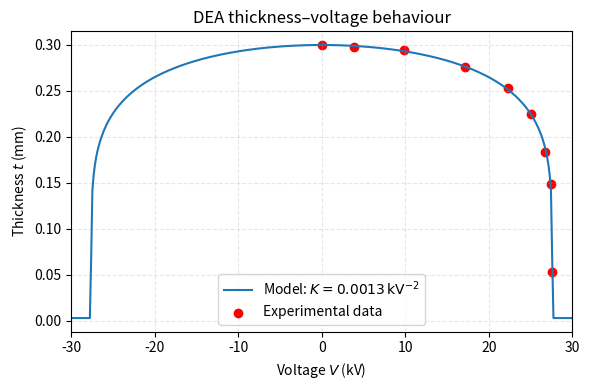

Here is the Python script that generated this plot:
import numpy as np
import matplotlib.pyplot as plt
from scipy.optimize import curve_fit

V_data = np.array([0.0, 3.9, 9.8, 17.1, 22.3, 25.0, 26.7, 27.4, 27.6])

t_data = np.array([0.300, 0.298, 0.295, 0.276, 0.253, 0.225, 0.184, 0.149, 0.053])

t0 = 0.300

def thickness_model(V, K):
    """
    DEA thickness model:
        t(V) = t0 * (1 - K * V^2)^(1/6)
    V in kV, K in kV^{-2}, t in mm.
    """
    inside = 1.0 - K * V**2
    inside = np.clip(inside, 1e-12, None)
    return t0 * inside**(1.0 / 6.0)

K0 = 1.0e-3

popt, pcov = curve_fit(thickness_model, V_data, t_data, p0=[K0])
K_fit = popt[0]
print(f"Best-fit K = {K_fit:.5f} kV^(-2)")

V_plot = np.linspace(-30.0, 30.0, 400)  # kV
t_plot = thickness_model(V_plot, K_fit)

# plot

plt.figure(figsize=(6, 4))

plt.plot(V_plot, t_plot, label=rf"Model: $K = {K_fit:.4f}\,\mathrm{{kV^{{-2}}}}$")

plt.scatter(V_data, t_data, color="red", label="Experimental data")

plt.xlabel(r"Voltage $V$ (kV)")
plt.ylabel(r"Thickness $t$ (mm)")
plt.title("DEA thickness–voltage behaviour")
plt.xlim(-30, 30)
plt.grid(True, linestyle="--", alpha=0.3)
plt.legend()
plt.tight_layout()

plt.savefig("dea_thickness_voltage.png", dpi=300)
plt.show()
